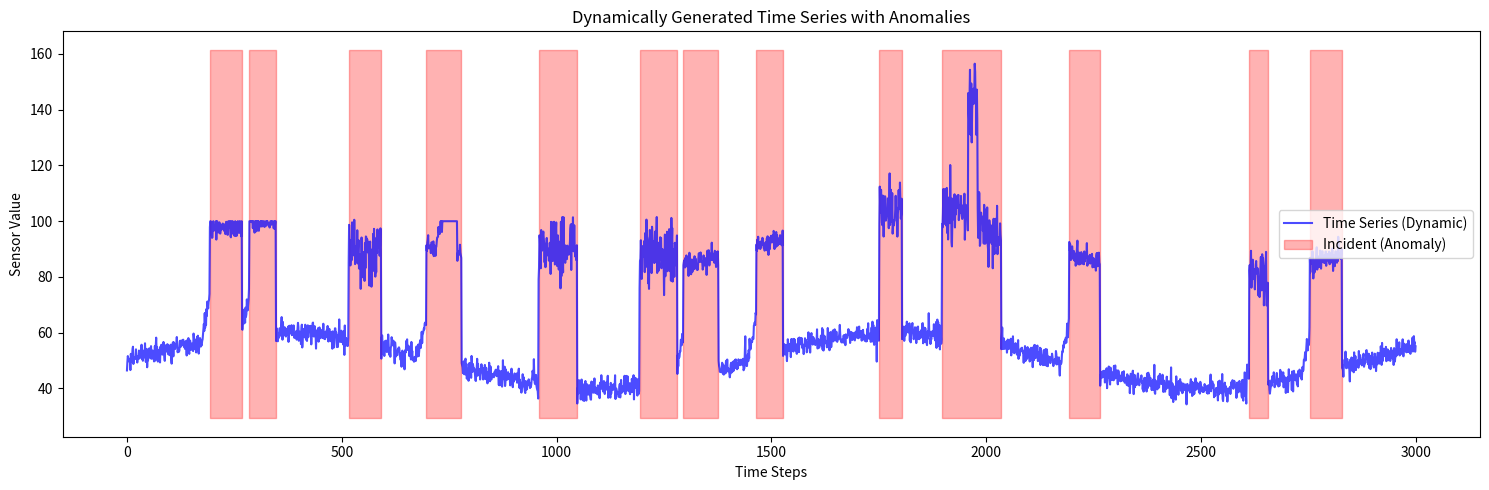

This figure's Python source:
import numpy as np
import matplotlib.pyplot as plt
import random


# np.random.seed(42)
# random.seed(42)

def generate_synthetic_timeseries(length=3000, num_incidents=10):
    t = np.arange(length)
    base_signal = np.sin(2 * np.pi * t / 1440) * 10 + 50
    noise = np.random.normal(0, 2.0, length)

    series = base_signal + noise
    labels = np.zeros(length, dtype=int)

    incident_types = ["traffic_spike", "resource_saturation"]
    available_indices = list(range(150, length - 150))

    for _ in range(num_incidents):
        if not available_indices:
            break

        start = random.choice(available_indices)
        duration = random.randint(30, 90)
        end = min(start + duration, length - 1)
        inc_type = random.choice(incident_types)
        labels[start:end] = 1

        precursor_len = 20

        if inc_type == "traffic_spike":
            for i in range(precursor_len):
                idx = start - precursor_len + i
                series[idx] += np.random.normal(0, 5 * (i / precursor_len))
            series[start:end] += random.uniform(30, 50) + np.random.normal(0, 5, end - start)

        elif inc_type == "resource_saturation":
            for i in range(precursor_len):
                idx = start - precursor_len + i
                series[idx] += (i / precursor_len) * 15
            series[start:end] = np.clip(series[start:end] + 40, a_min=None, a_max=100)

        available_indices = [idx for idx in available_indices if idx < start - 40 or idx > end + 40]

    return t, series, labels


if __name__ == "__main__":
    t, series, labels = generate_synthetic_timeseries(length=3000, num_incidents=15)

    plt.figure(figsize=(15, 5))
    plt.plot(t, series, label='Time Series (Dynamic)', color='blue', alpha=0.7)
    plt.fill_between(t, series.min() - 5, series.max() + 5,
                     where=(labels == 1), color='red', alpha=0.3, label='Incident (Anomaly)')

    plt.title('Dynamically Generated Time Series with Anomalies')
    plt.xlabel('Time Steps')
    plt.ylabel('Sensor Value')
    plt.legend()
    plt.tight_layout()
    plt.show()
